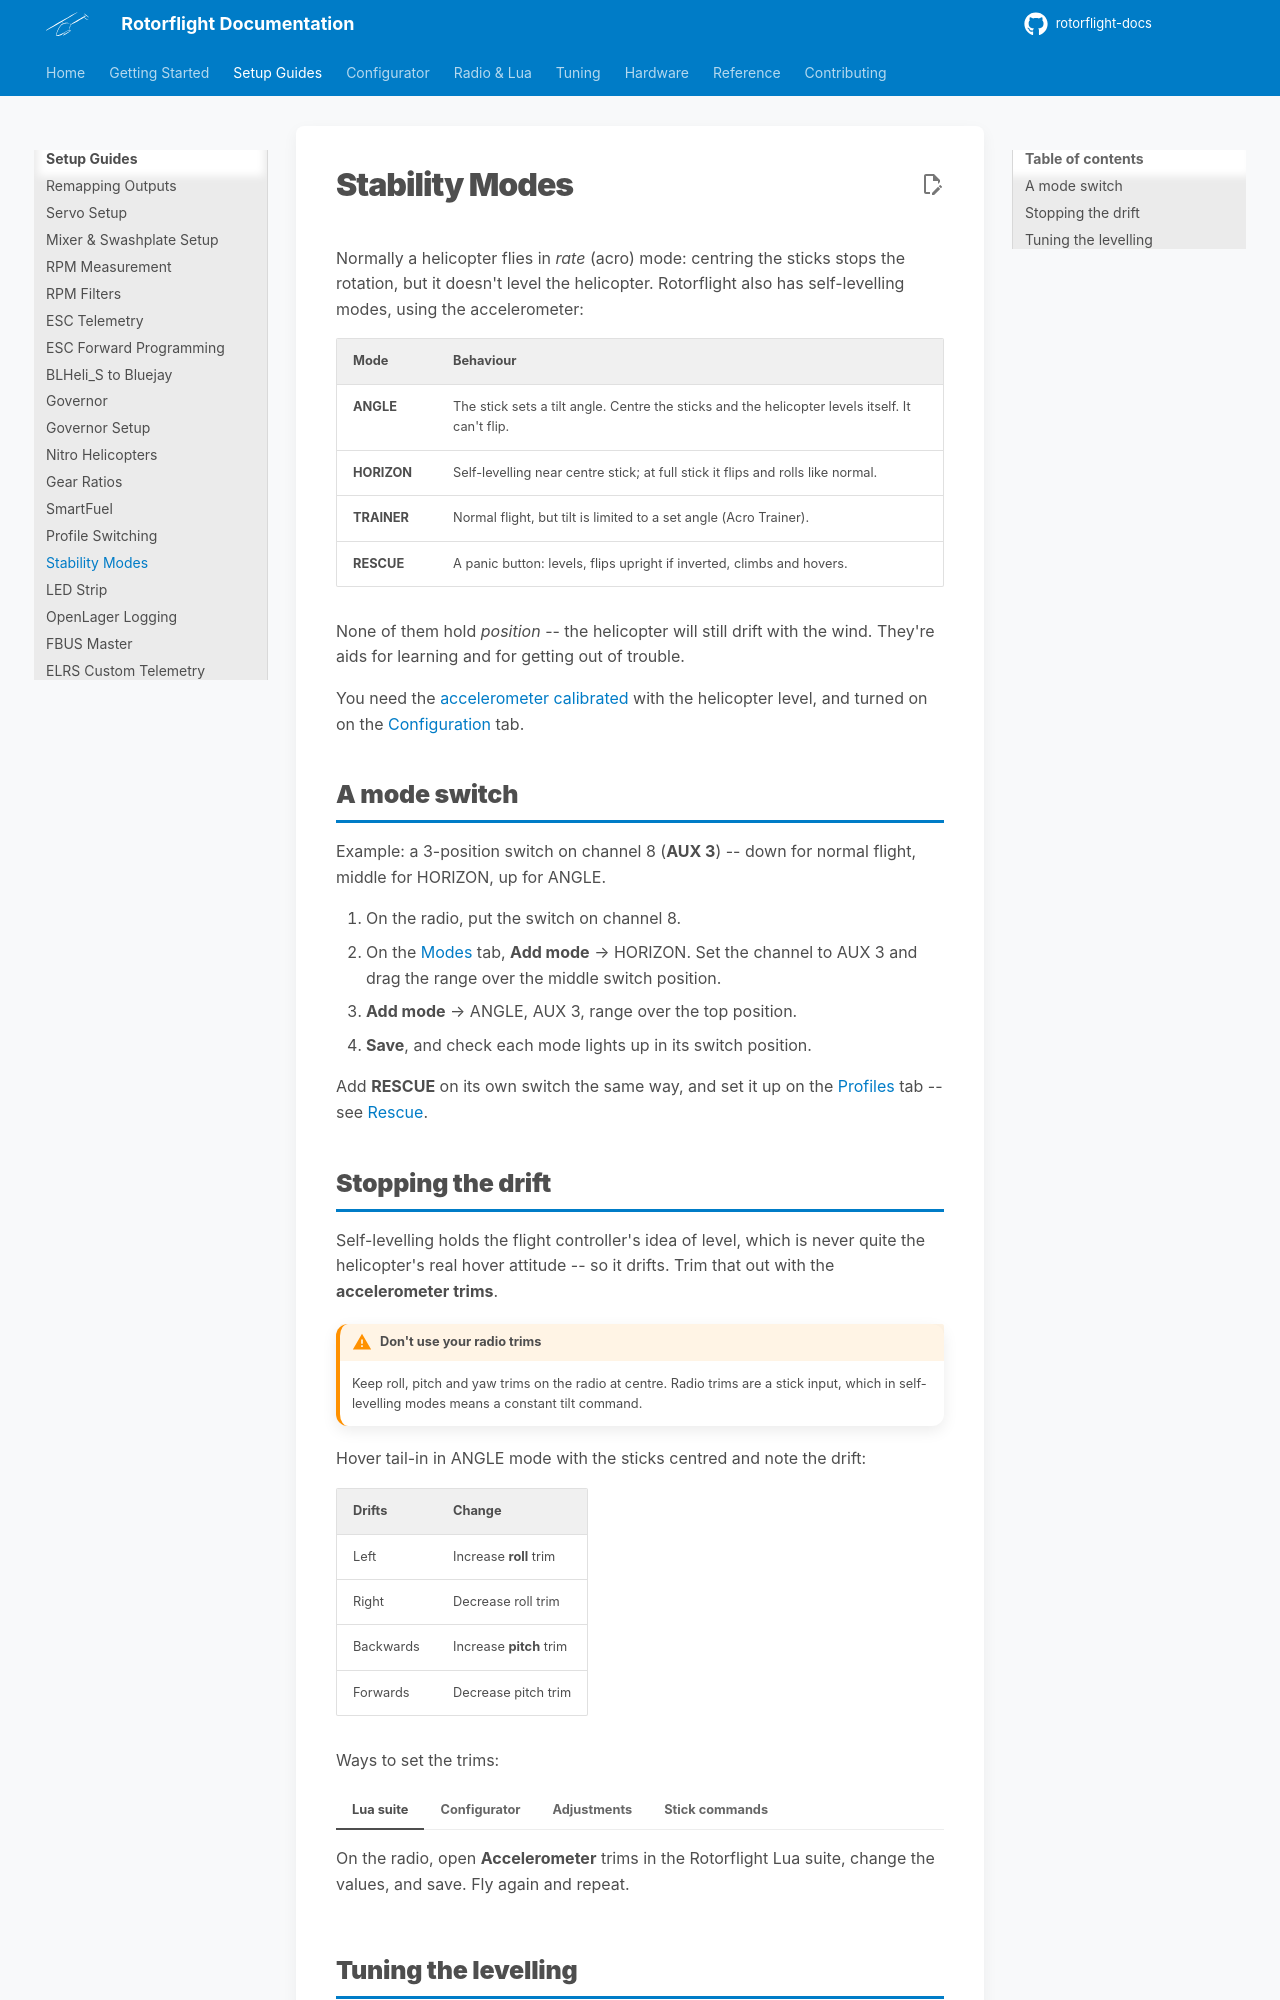

repository: rotorflight/rotorflight-docs · page: 2.3/setup/stability-modes/index.html · generator: mkdocs

# Stability Modes

Normally a helicopter flies in *acro* mode: centring the sticks stops
the rotation, but it doesn't level the helicopter. Rotorflight also has
self-levelling modes, using the accelerometer:

| Mode | Behaviour |
| --- | --- |
| **ANGLE** | The stick sets a tilt angle. Centre the sticks and the helicopter levels itself. It can't flip. |
| **HORIZON** | Self-levelling near centre stick; at full stick it flips and rolls like normal. |
| **TRAINER** | Normal flight, but tilt is limited to a set angle (Acro Trainer). |
| **RESCUE** | A panic button: levels, flips upright if inverted, climbs and hovers. |

None of them hold *position* -- the helicopter will still drift with the
wind. They're aids for learning and for getting out of trouble.

You need the [accelerometer calibrated](../configurator/tabs/setup.md#calibrate-accelerometer)
with the helicopter level, and turned on on the
[Configuration](../configurator/tabs/configuration.md) tab.

## A mode switch

Example: a 3-position switch on channel 8 (**AUX 3**) -- down for normal
flight, middle for HORIZON, up for ANGLE.

1. On the radio, put the switch on channel 8.
2. On the [Modes](../configurator/tabs/modes.md) tab, **Add mode** →
   HORIZON. Set the channel to AUX 3 and drag the range over the middle
   switch position.
3. **Add mode** → ANGLE, AUX 3, range over the top position.
4. **Save**, and check each mode lights up in its switch position.

Add **RESCUE** on its own switch the same way, and set it up on the
[Profiles](../configurator/tabs/profiles.md#rescue-settings) tab -- see
[Rescue](../tuning/rescue.md).
